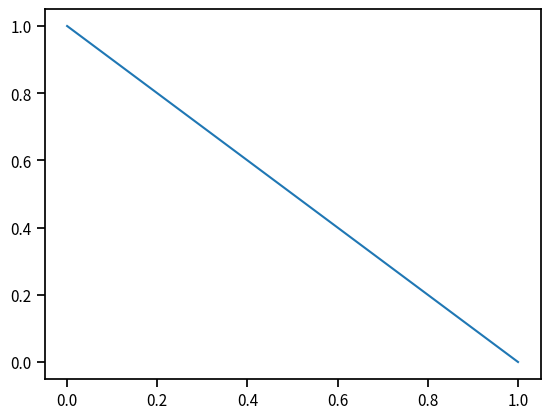

Here is the Python script that generated this plot: (Note: this script raises an exception after producing the figure.)
%%capture
%matplotlib inline
import seaborn as sns
sns.set_context('notebook')
%config InlineBackend.figure_format = 'retina'
import matplotlib.pyplot as plt
plt.plot([0,1],[1,0])
import make_sim_tests
import numpy as np
from IPython.display import display, HTML
from neuronunit.plottools import plot_score_history1
from neuronunit.optimisation.optimization_management import check_binary_match

import pandas as pd


%%capture
model_type="HH"
fps = ['g_L','g_Na','g_K']    
MU = 10 
NGEN = 10
import make_sim_tests
sim_tests, OM, target = make_sim_tests.test_all_objective_test(fps,model_type=model_type)


MU = 10 
NGEN = 10


%%capture
results = sim_tests.optimize(backend=model_type,\
        protocol={'allen': False, 'elephant': True},\
            MU=MU,NGEN=NGEN,plot=True,free_parameters=fps)


opt = results['pf'][0].dtc
OM.tests = opt.tests
opt = OM.format_test(opt)
opt.self_evaluate()
opt = OM.get_agreement(opt)
display(opt.agreement)


plt = plot_score_history1(results)
plt.show()
from neuronunit.optimisation.optimization_management import check_binary_match


model = target.dtc_to_model()

check_binary_match(opt,target,snippets=True)

target = OM.format_test(target)
simulated_data_tests = target.tests
#


check_binary_match(opt,target,snippets=False)


try:
    opt.attrs.pop('dt',None)
    opt.attrs.pop('Iext',None)
except:
    pass


display(pd.DataFrame([opt.attrs]))
import copy
temp = {}
for k in opt.attrs.keys():
    temp[k] = target.attrs[k]
display(pd.DataFrame([temp]))







